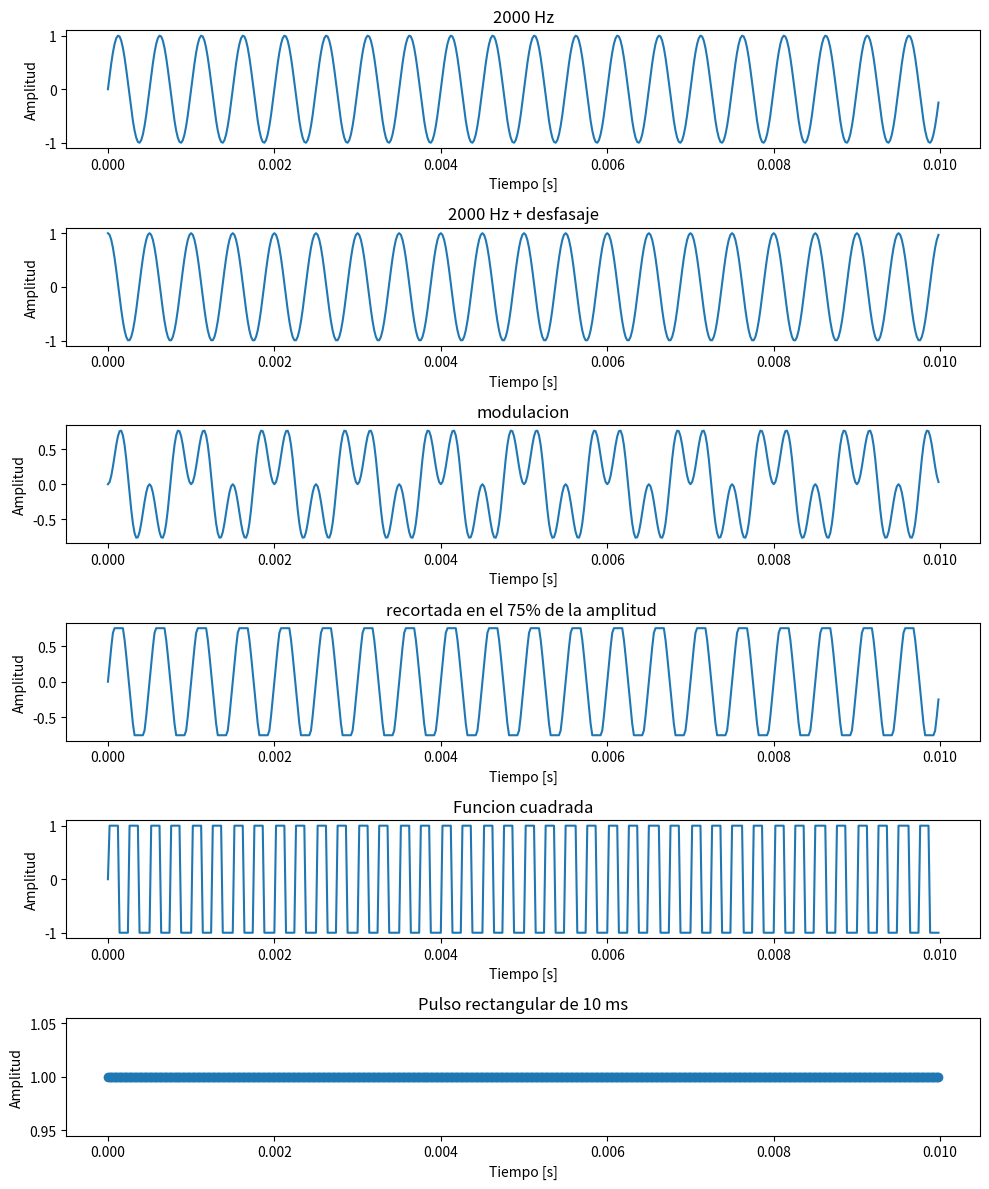
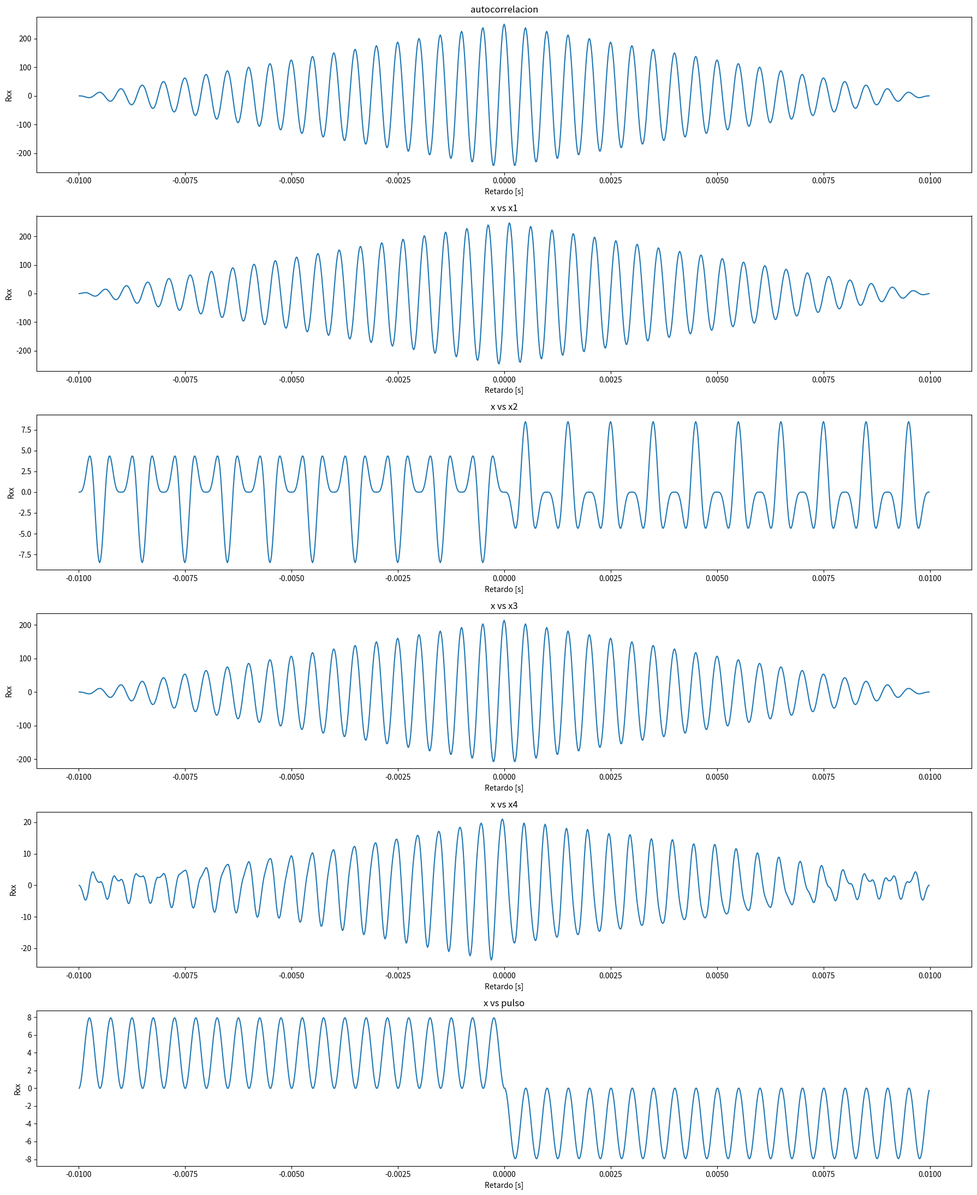

Recreate these plots in Python, in order. (Note: this script raises an exception after producing the figures.)
# -*- coding: utf-8 -*-
"""
Created on Wed Aug 20 14:36:27 2025

@author: JGL
"""
import matplotlib.pyplot as plt
import numpy as np
import scipy 
from scipy import signal
from scipy.io import wavfile
from scipy.signal import correlate, correlation_lags

# Una señal sinusoidal de 2KHz.
# Misma señal amplificada y desfazada en π/2.
# Misma señal modulada en amplitud por otra señal sinusoidal de la mitad de la frecuencia.
# Señal anterior recortada al 75% de su amplitud.
# Una señal cuadrada de 4kHz.
# Un pulso rectangular de 10ms.
# En cada caso indique tiempo entre muestras, número de muestras y potencia.
#print("###### Ejercicio 1 ######")

fs = 50000
N = 500
f = 2000
Ts = 1/fs
tt = np.arange(N) * Ts           # vector de tiempo

deltaF = fs/N
def mi_funcion_sen(vmax, dc, f, fase, N, fs):
    Ts = 1/fs
    tt = np.arange(N) * Ts           # vector de tiempo
    xx = dc + vmax * np.sin(2* np.pi * f * tt + fase)  # señal senoidal
    return tt, xx

#Para hacer modulacion hay que multplicar una señal contra otra señal.
def modulacion(vmax, dc, f, fase, N, fs):
    tt, xx = mi_funcion_sen(vmax=1, dc=0, f=f, fase=0, N = N, fs=fs)
    tt, x1 = mi_funcion_sen(vmax=1, dc=0, f=f/2, fase=0, N = N, fs=fs)
    x2 = xx * x1
    return x2


tt, xx = mi_funcion_sen(vmax=1, dc=0, f=f, fase=0, N = N, fs=fs)
tt, x1 = mi_funcion_sen(vmax=1, dc=0, f=f, fase=np.pi/2, N = N, fs=fs)
x2 = modulacion(vmax=1, dc=0, f=f, fase=0, N = N, fs=fs)

#Forma de hacer el clipeo para recortar la amplitud de la señal. 
x3 = np.clip(xx,-0.75,0.75,out=None)

#x4 = sp.square(2 * np.pi * 2*f * tt) #multiplico f por dos porque me pide 4kHz. Esta es con la funcion de scipy
x4 = np.sign(np.sin(2 * np.pi * 2*f * tt)) ##esta es haciendolo con numpy y viendo el signo de la senoidal

# aca hago el del puslo. Como Npulso = Tpulso . fs. Voy a tener 200 muestras
# como mi N lo tengo fijo en 500. voy a tener 300 muestras que estan en 0. Si yo aumento N por ejemplo, siempre voy a tener fijas 200muestras que valen 1 y las N-200=0.
#Si yo cambio fs, me cambia el Npulso entonces ahi ya se modifican las muestras que valen 1. 
T_pulso = 0.01    # 10 ms
N_pulso = int(round(T_pulso * fs))
pulso = np.zeros(N)
pulso[:N_pulso] = 1  # primeras 200 muestras valen 1
#"""
## aca empiezan los graficos.
plt.figure(figsize=(10,12))

##plt.figure(1)
plt.subplot(6,1,1)
plt.plot(tt, xx)
plt.xlabel("Tiempo [s]")
plt.ylabel("Amplitud")
plt.title("2000 Hz")

plt.subplot(6,1,2)
plt.plot(tt, x1)
plt.xlabel("Tiempo [s]")
plt.ylabel("Amplitud")
plt.title("2000 Hz + desfasaje")

plt.subplot(6,1,3)
plt.plot(tt, x2)
plt.xlabel("Tiempo [s]")
plt.ylabel("Amplitud")
plt.title("modulacion")

plt.subplot(6,1,4)
plt.plot(tt, x3)
plt.xlabel("Tiempo [s]")
plt.ylabel("Amplitud")
plt.title("recortada en el 75% de la amplitud ")

#plt.tight_layout()  # ajusta los títulos y ejes
#plt.show()


#plt.figure(2)
plt.subplot(6,1,5)
plt.plot(tt, x4)
plt.xlabel("Tiempo [s]")
plt.ylabel("Amplitud")
plt.title("Funcion cuadrada")

plt.subplot(6,1,6)
plt.scatter(tt, pulso)
plt.xlabel("Tiempo [s]")
plt.ylabel("Amplitud")
plt.title("Pulso rectangular de 10 ms")

plt.tight_layout()  # ajusta los títulos y ejes
plt.show()
#"""

## np.mean(xx**2  saca el promedio de esos valores, para xx,x1,x2,x3,x4 voy a usar la potencia promeido. Porque tienen duración infinita (si la extendiera en el tiempo), y su energía sería infinita.
# np.mean hace 1/N * sumatoria desde n=1 hasta N de x**2
potencia_xx = np.mean(xx**2)
potencia_x1 = np.mean(x1**2)
potencia_x2 = np.mean(x2**2)
potencia_x3 = np.mean(x3**2)
potencia_x4 = np.mean(x4**2)
energia_pulso = np.sum(pulso**2) * Ts #aca uso energia porque, Señales no periódicas o de duración finita. energía en unidades tiempo·amplitud^2
#aca imprimo esto que piden: En cada caso indique tiempo entre muestras, número de muestras y potencia o energía según corresponda.
"""
print("Señal principal, Ts: ",Ts, " N: ", N, "y potencia promedio:", potencia_xx)
print("Señal desfada, Ts: ",Ts, " N: ", N, "y potencia promedio:", potencia_x1)
print("Señal modulada, Ts: ",Ts, " N: ", N, "y potencia promedio:", potencia_x2)
print("Señal recortada, Ts: ",Ts, " N: ", N, "y potencia promedio:", potencia_x3)
print("Señal cuadrada, Ts: ",Ts, " N: ", N, "y potencia promedio:", potencia_x4)
print("Señal pulso, Ts: ",Ts, " N: ", N, "y energia:", energia_pulso)
print("\n")
"""


##2) ortogonalidad

def fun_ortogonalidad(x, y):
    numerador = np.sum(x*y) ##aca ya sabe que el vector tiene N elementos, entonces suma desde n=0 hasta N-1.
    denominador = np.sqrt(np.sum(x**2)) * np.sqrt(np.sum(y**2)) # aca normalizo cada señal
    return numerador/denominador
#"""
print("###### Ejercicio 2 ######")

print("señal principal vs x1 (desfasada pi/2):", fun_ortogonalidad(xx, x1))
print("señal principal vs x2 (modulada):", fun_ortogonalidad(xx, x2))
print("señal principal vs x3 (clipeada en amplitud):", fun_ortogonalidad(xx, x3))
print("señal principal vs x4 (cuadrada de 4kHz):", fun_ortogonalidad(xx, x4))
print("señal principal vs pulso:", fun_ortogonalidad(xx, pulso))
print("\n")
#"""
#3)  3) Graficar la autocorrelación de la primera señal y la correlación entre ésta y las demás.
    
Rxx = correlate(xx, xx, mode="full")
Rx1 = correlate(xx, x1, mode="full")
Rx2 = correlate(xx, x2, mode="full")
Rx3 = correlate(xx, x3, mode="full")
#Rx4 = np.correlate(xx, x4, mode="full")
#Rxpulso = np.correlate(xx, pulso, mode="full")
Rx4 = correlate(xx, x4, mode="full")
Rxpulso = correlate(xx, pulso, mode="full")


lags = correlation_lags(len(xx), len(xx), mode="full")
lags_time = lags * Ts
#"""
##plt.figure(2)
plt.figure(figsize=(18,22))

plt.subplot(6,1,1)
plt.plot(lags_time, Rxx)
plt.title("autocorrelacion")
plt.xlabel("Retardo [s]")
plt.ylabel("Rxx")

plt.subplot(6,1,2)
plt.plot(lags_time, Rx1)
plt.title("x vs x1")
plt.xlabel("Retardo [s]")
plt.ylabel("Rxx")


plt.subplot(6,1,3)
plt.plot(lags_time, Rx2)
plt.title("x vs x2")
plt.xlabel("Retardo [s]")
plt.ylabel("Rxx")

plt.subplot(6,1,4)
plt.plot(lags_time, Rx3)
plt.title("x vs x3")
plt.xlabel("Retardo [s]")
plt.ylabel("Rxx")

#plt.tight_layout()  # ajusta los títulos y ejes
#plt.show()

#plt.figure(4)

plt.subplot(6,1,5)
plt.plot(lags_time, Rx4)
plt.title("x vs x4")
plt.xlabel("Retardo [s]")
plt.ylabel("Rxx")

plt.subplot(6,1,6)
plt.plot(lags_time, Rxpulso)
plt.title("x vs pulso")
plt.xlabel("Retardo [s]")
plt.ylabel("Rxx")

plt.tight_layout()  # ajusta los títulos y ejes
plt.show()

#3 Igualdad
print("###### Ejercicio 3 ######")

w = 2 * np.pi * f
w1 = 2 * w
w2 = 0
igualdad = 2*np.sin(w*tt)*np.sin(w*tt/2)-np.cos(w*tt/2)+np.cos(w*tt*3/2)
igualdad1 = 2*np.sin(w1*tt)*np.sin(w1*tt/2)-np.cos(w1*tt/2)+np.cos(w1*tt*3/2)
igualdad2 = 2*np.sin(w2*tt)*np.sin(w2*tt/2)-np.cos(w2*tt/2)+np.cos(w2*tt*3/2)


print("Aca demuestro la identidad trigonometrica")

if np.allclose([igualdad1, igualdad2, igualdad], 0, atol=1e-12):
    print("Son (casi) todos cero")
    print("La propiedad se cumple para cualquier frecuencia")
else:
    print("No se cumple la propiedad")
    
#"""

#"""
## 4) Bonus
print("\n")

print("###### Ejercicio 4 ######")

fs, data = wavfile.read("lacucaracha.wav")

# Calcular energía
energia_sonido = np.sum(data**2)

print("Energía del sonido:", energia_sonido)
print("La fs que me devuelve es:", fs)

# Vector de tiempo propio del wav
N_wav = len(data)
tt_wav = np.arange(N_wav) / fs ##Esto lo hago para el tiempo, Cuando divido por fs lo pongo en segundos. 


# Graficar señal del wav
plt.figure()
plt.plot(tt_wav, data)
plt.xlabel("Tiempo [s]")
plt.ylabel("Amplitud")
plt.title("Señal del archivo WAV")
plt.show()
#"""
